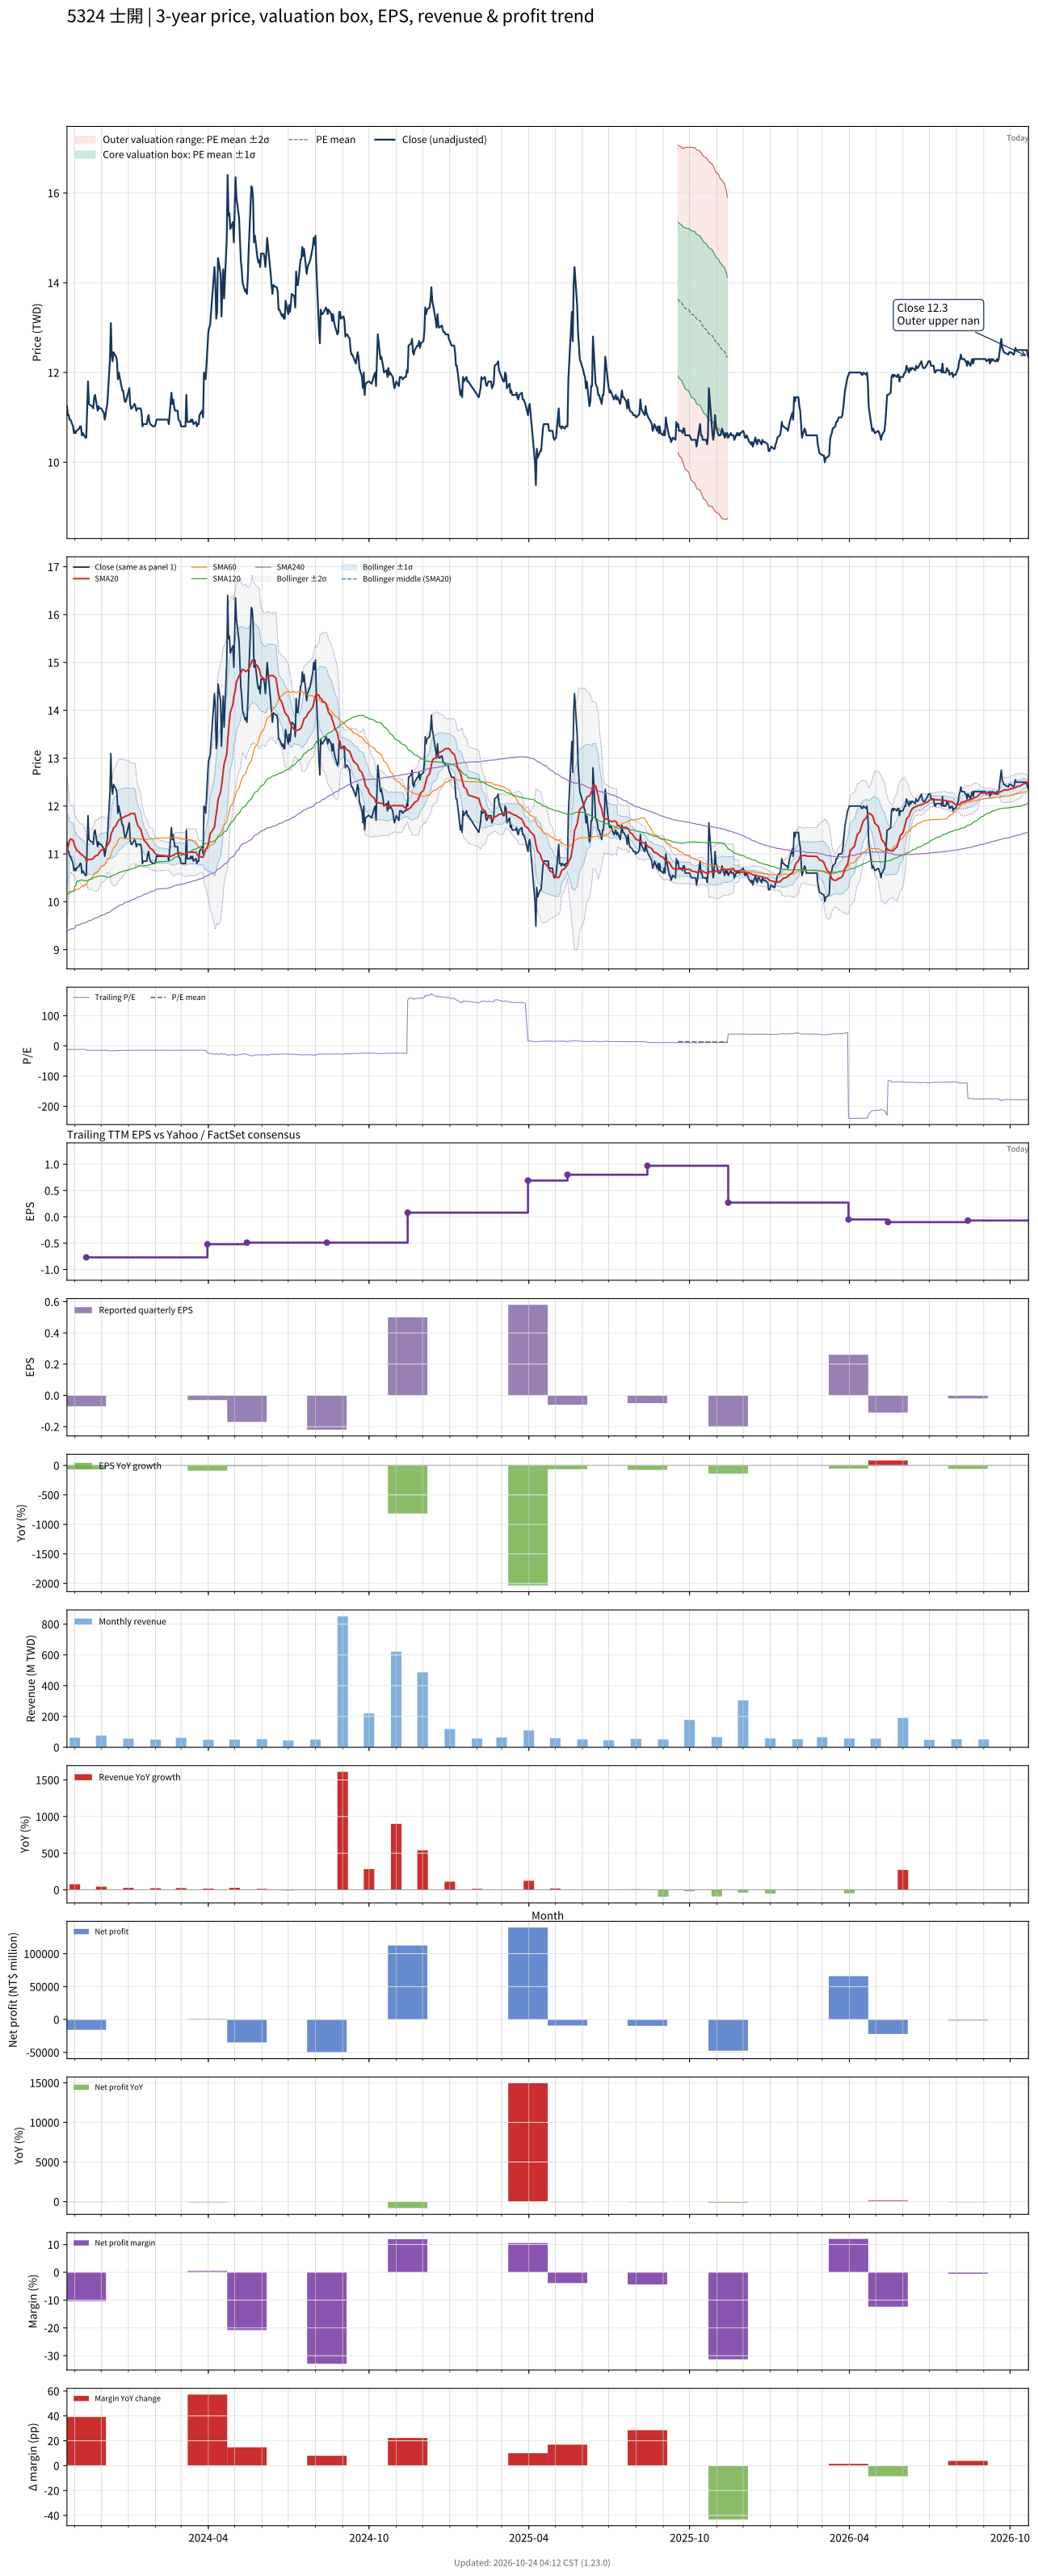

The table this chart was drawn from, first rows:
# chart-version: skill-stock-dynamic-val…
date, close, available_date, period_end, eps, ttm_eps, pe, pe_mean, pe_std, price_m2, price_m1, price_mean, price_p1, price_p2, forward_eps, forward_pe, forward_pe_mean, forward_pe_std, forward_price_m2, forward_price_m1, forward_price_mean, forward_price_p1, forward_price_p2, sma20
2023-10-23, 11.25, 2023-08-14, 2023-06-30, -0.22, -0.92, -12.23, , , , , , , , , , , , , , , , , 11.05
2023-10-24, 11.05, 2023-08-14, 2023-06-30, -0.22, -0.92, -12.01, , , , , , , , , , , , , , , , , 11.12
2023-10-25, 11.05, 2023-08-14, 2023-06-30, -0.22, -0.92, -12.01, , , , , , , , , , , , , , , , , 11.2
2023-10-26, 10.95, 2023-08-14, 2023-06-30, -0.22, -0.92, -11.9, , , , , , , , , , , , , , , , , 11.28
2023-10-27, 10.95, 2023-08-14, 2023-06-30, -0.22, -0.92, -11.9, , , , , , , , , , , , , , , , , 11.31
2023-10-30, 10.8, 2023-08-14, 2023-06-30, -0.22, -0.92, -11.74, , , , , , , , , , , , , , , , , 11.29
2023-10-31, 10.65, 2023-08-14, 2023-06-30, -0.22, -0.92, -11.58, , , , , , , , , , , , , , , , , 11.22
2023-11-01, 10.7, 2023-08-14, 2023-06-30, -0.22, -0.92, -11.63, , , , , , , , , , , , , , , , , 11.16
2023-11-02, 10.65, 2023-08-14, 2023-06-30, -0.22, -0.92, -11.58, , , , , , , , , , , , , , , , , 11.12
2023-11-03, 10.7, 2023-08-14, 2023-06-30, -0.22, -0.92, -11.63, , , , , , , , , , , , , , , , , 11.07
2023-11-06, 10.75, 2023-08-14, 2023-06-30, -0.22, -0.92, -11.68, , , , , , , , , , , , , , , , , 11.04
2023-11-07, 10.8, 2023-08-14, 2023-06-30, -0.22, -0.92, -11.74, , , , , , , , , , , , , , , , , 11.01
2023-11-08, 10.8, 2023-08-14, 2023-06-30, -0.22, -0.92, -11.74, , , , , , , , , , , , , , , , , 11
2023-11-09, 10.6, 2023-08-14, 2023-06-30, -0.22, -0.92, -11.52, , , , , , , , , , , , , , , , , 10.97
2023-11-10, 10.65, 2023-08-14, 2023-06-30, -0.22, -0.92, -11.58, , , , , , , , , , , , , , , , , 10.97
2023-11-13, 10.55, 2023-08-14, 2023-06-30, -0.22, -0.92, -11.47, , , , , , , , , , , , , , , , , 10.91
2023-11-14, 10.55, 2023-11-14, 2023-09-30, -0.07, -0.77, -13.7, , , , , , , , , , , , , , , , , 10.86
2023-11-15, 11.15, 2023-11-14, 2023-09-30, -0.07, -0.77, -14.48, , , , , , , , , , , , , , , , , 10.86
2023-11-16, 11.8, 2023-11-14, 2023-09-30, -0.07, -0.77, -15.32, , , , , , , , , , , , , , , , , 10.89
2023-11-17, 11.3, 2023-11-14, 2023-09-30, -0.07, -0.77, -14.68, , , , , , , , , , , , , , , , , 10.88
2023-11-20, 11.25, 2023-11-14, 2023-09-30, -0.07, -0.77, -14.61, , , , , , , , , , , , , , , , , 10.88
2023-11-21, 11.25, 2023-11-14, 2023-09-30, -0.07, -0.77, -14.61, , , , , , , , , , , , , , , , , 10.89
2023-11-22, 11.2, 2023-11-14, 2023-09-30, -0.07, -0.77, -14.55, , , , , , , , , , , , , , , , , 10.9
2023-11-23, 11.45, 2023-11-14, 2023-09-30, -0.07, -0.77, -14.87, , , , , , , , , , , , , , , , , 10.93
2023-11-24, 11.5, 2023-11-14, 2023-09-30, -0.07, -0.77, -14.94, , , , , , , , , , , , , , , , , 10.96
2023-11-27, 11.15, 2023-11-14, 2023-09-30, -0.07, -0.77, -14.48, , , , , , , , , , , , , , , , , 10.97
2023-11-28, 11.25, 2023-11-14, 2023-09-30, -0.07, -0.77, -14.61, , , , , , , , , , , , , , , , , 11
2023-11-29, 11.2, 2023-11-14, 2023-09-30, -0.07, -0.77, -14.55, , , , , , , , , , , , , , , , , 11.03
2023-11-30, 11.2, 2023-11-14, 2023-09-30, -0.07, -0.77, -14.55, , , , , , , , , , , , , , , , , 11.05
2023-12-01, 11.2, 2023-11-14, 2023-09-30, -0.07, -0.77, -14.55, , , , , , , , , , , , , , , , , 11.08
2023-12-04, 11.1, 2023-11-14, 2023-09-30, -0.07, -0.77, -14.42, , , , , , , , , , , , , , , , , 11.1
2023-12-05, 10.95, 2023-11-14, 2023-09-30, -0.07, -0.77, -14.22, , , , , , , , , , , , , , , , , 11.11
2023-12-06, 11.05, 2023-11-14, 2023-09-30, -0.07, -0.77, -14.35, , , , , , , , , , , , , , , , , 11.12
2023-12-07, 11.2, 2023-11-14, 2023-09-30, -0.07, -0.77, -14.55, , , , , , , , , , , , , , , , , 11.15
2023-12-08, 11.3, 2023-11-14, 2023-09-30, -0.07, -0.77, -14.68, , , , , , , , , , , , , , , , , 11.18
2023-12-11, 12.3, 2023-11-14, 2023-09-30, -0.07, -0.77, -15.97, , , , , , , , , , , , , , , , , 11.27
2023-12-12, 13.1, 2023-11-14, 2023-09-30, -0.07, -0.77, -17.01, , , , , , , , , , , , , , , , , 11.39
2023-12-13, 12.4, 2023-11-14, 2023-09-30, -0.07, -0.77, -16.1, , , , , , , , , , , , , , , , , 11.46
2023-12-14, 12.25, 2023-11-14, 2023-09-30, -0.07, -0.77, -15.91, , , , , , , , , , , , , , , , , 11.48
2023-12-15, 12.45, 2023-11-14, 2023-09-30, -0.07, -0.77, -16.17, , , , , , , , , , , , , , , , , 11.54
2023-12-18, 12.35, 2023-11-14, 2023-09-30, -0.07, -0.77, -16.04, , , , , , , , , , , , , , , , , 11.59
2023-12-19, 12.25, 2023-11-14, 2023-09-30, -0.07, -0.77, -15.91, , , , , , , , , , , , , , , , , 11.64
2023-12-20, 11.85, 2023-11-14, 2023-09-30, -0.07, -0.77, -15.39, , , , , , , , , , , , , , , , , 11.68
2023-12-21, 12, 2023-11-14, 2023-09-30, -0.07, -0.77, -15.58, , , , , , , , , , , , , , , , , 11.7
2023-12-22, 11.9, 2023-11-14, 2023-09-30, -0.07, -0.77, -15.45, , , , , , , , , , , , , , , , , 11.72
2023-12-25, 11.6, 2023-11-14, 2023-09-30, -0.07, -0.77, -15.06, , , , , , , , , , , , , , , , , 11.74
2023-12-26, 11.6, 2023-11-14, 2023-09-30, -0.07, -0.77, -15.06, , , , , , , , , , , , , , , , , 11.76
2023-12-27, 11.45, 2023-11-14, 2023-09-30, -0.07, -0.77, -14.87, , , , , , , , , , , , , , , , , 11.78
2023-12-28, 11.35, 2023-11-14, 2023-09-30, -0.07, -0.77, -14.74, , , , , , , , , , , , , , , , , 11.78
2023-12-29, 11.35, 2023-11-14, 2023-09-30, -0.07, -0.77, -14.74, , , , , , , , , , , , , , , , , 11.79
2024-01-02, 11.65, 2023-11-14, 2023-09-30, -0.07, -0.77, -15.13, , , , , , , , , , , , , , , , , 11.82
2024-01-03, 11.3, 2023-11-14, 2023-09-30, -0.07, -0.77, -14.68, , , , , , , , , , , , , , , , , 11.84
2024-01-04, 11.2, 2023-11-14, 2023-09-30, -0.07, -0.77, -14.55, , , , , , , , , , , , , , , , , 11.84
2024-01-05, 11.2, 2023-11-14, 2023-09-30, -0.07, -0.77, -14.55, , , , , , , , , , , , , , , , , 11.84
2024-01-08, 11.3, 2023-11-14, 2023-09-30, -0.07, -0.77, -14.68, , , , , , , , , , , , , , , , , 11.84
2024-01-09, 11.25, 2023-11-14, 2023-09-30, -0.07, -0.77, -14.61, , , , , , , , , , , , , , , , , 11.79
2024-01-10, 11.15, 2023-11-14, 2023-09-30, -0.07, -0.77, -14.48, , , , , , , , , , , , , , , , , 11.69
2024-01-11, 11.2, 2023-11-14, 2023-09-30, -0.07, -0.77, -14.55, , , , , , , , , , , , , , , , , 11.63
2024-01-12, 11.2, 2023-11-14, 2023-09-30, -0.07, -0.77, -14.55, , , , , , , , , , , , , , , , , 11.58
... 670 more rows
